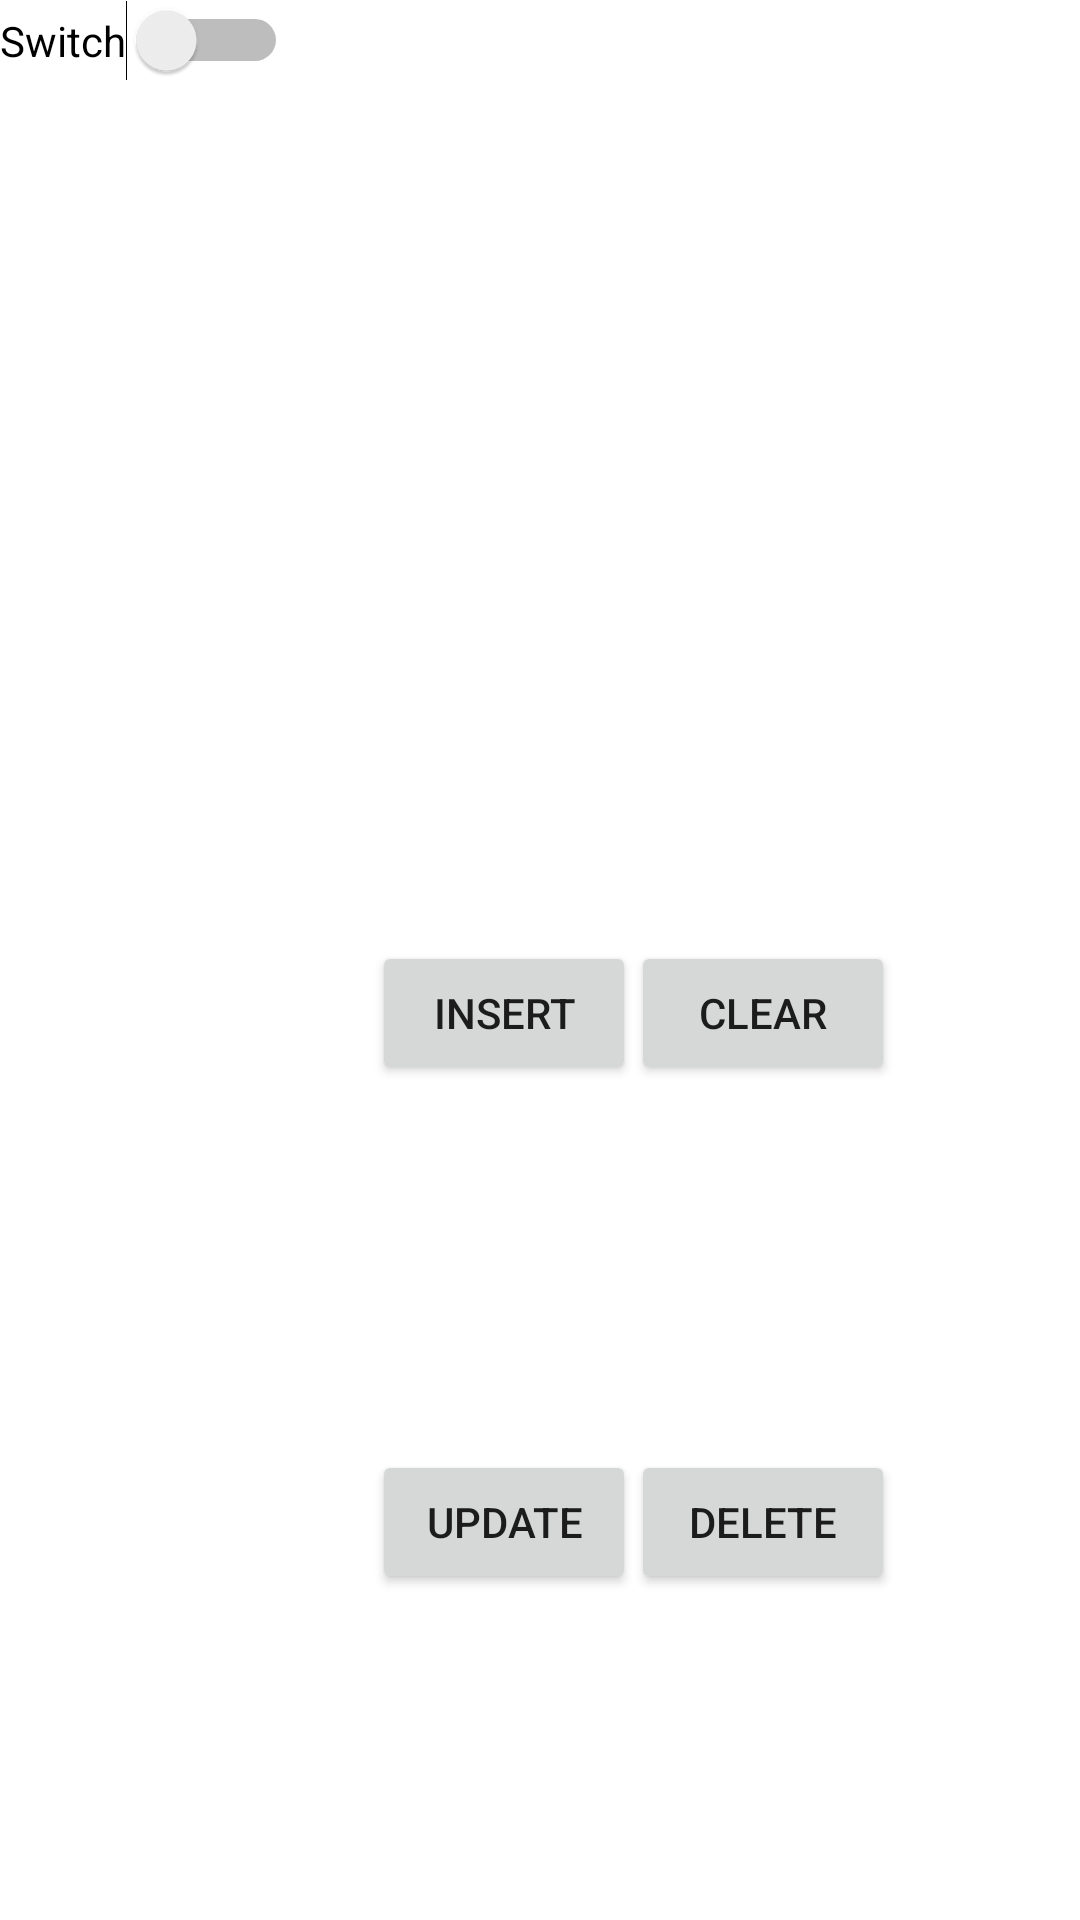

Layout XML and referenced resources for this Android screen:
<!-- AndroidManifest.xml: application theme Theme.Oritention -->
<!-- res/layout/room_main_layout.xml -->
<?xml version="1.0" encoding="utf-8"?>
<androidx.constraintlayout.widget.ConstraintLayout xmlns:android="http://schemas.android.com/apk/res/android"
    xmlns:app="http://schemas.android.com/apk/res-auto"
    xmlns:tools="http://schemas.android.com/tools"
    android:layout_width="match_parent"
    android:layout_height="match_parent">

    <Button
        android:id="@+id/insert"
        android:layout_width="wrap_content"
        android:layout_height="wrap_content"
        android:layout_marginStart="124dp"
        android:text="Insert"
        app:layout_constraintStart_toStartOf="parent"
        app:layout_constraintTop_toTopOf="@+id/guideline9" />

    <Button
        android:id="@+id/update"
        android:layout_width="wrap_content"
        android:layout_height="wrap_content"

        android:text="Update"
        app:layout_constraintBottom_toBottomOf="parent"
        app:layout_constraintEnd_toEndOf="@+id/insert"
        app:layout_constraintHorizontal_bias="0.0"
        app:layout_constraintStart_toStartOf="@+id/insert"
        app:layout_constraintTop_toBottomOf="@+id/insert"
        app:layout_constraintVertical_bias="0.528" />

    <Button
        android:id="@+id/clear"
        android:layout_width="wrap_content"
        android:layout_height="wrap_content"
        android:text="CLEAR"
        app:layout_constraintEnd_toEndOf="@+id/delete"
        app:layout_constraintStart_toEndOf="@+id/insert"
        app:layout_constraintStart_toStartOf="@+id/delete"
        app:layout_constraintTop_toTopOf="@+id/guideline9" />

    <Button
        android:id="@+id/delete"
        android:layout_width="wrap_content"
        android:layout_height="wrap_content"
        android:text="Delete"
        app:layout_constraintEnd_toEndOf="parent"
        app:layout_constraintHorizontal_bias="0.773"
        app:layout_constraintStart_toStartOf="parent"
        app:layout_constraintTop_toTopOf="@+id/update" />

    <androidx.constraintlayout.widget.Guideline
        android:id="@+id/guideline9"
        android:layout_width="wrap_content"
        android:layout_height="wrap_content"
        android:orientation="horizontal"
        app:layout_constraintGuide_percent="0.49" />

    <androidx.recyclerview.widget.RecyclerView
        android:id="@+id/recyclerView"
        android:layout_width="0dp"
        android:layout_height="0dp"
        app:layout_constraintBottom_toTopOf="@+id/guideline9"
        app:layout_constraintEnd_toEndOf="parent"
        app:layout_constraintHorizontal_bias="0.55"
        app:layout_constraintStart_toStartOf="parent"
        app:layout_constraintTop_toTopOf="parent"
        app:layout_constraintVertical_bias="0.49" />

    <Switch
        android:id="@+id/switch1"
        android:layout_width="wrap_content"
        android:layout_height="wrap_content"
        android:text="Switch"
        tools:layout_editor_absoluteX="393dp"
        tools:layout_editor_absoluteY="299dp" />

</androidx.constraintlayout.widget.ConstraintLayout>
<!-- resources referenced by this layout -->
<resources>
  <style name="Theme.Oritention" parent="Theme.MaterialComponents.DayNight.DarkActionBar">
          
          <item name="colorPrimary">@color/purple_500</item>
          <item name="colorPrimaryVariant">@color/purple_700</item>
          <item name="colorOnPrimary">@color/white</item>
          
          <item name="colorSecondary">@color/teal_200</item>
          <item name="colorSecondaryVariant">@color/teal_700</item>
          <item name="colorOnSecondary">@color/black</item>
          
          <item name="android:statusBarColor" tools:targetApi="l">?attr/colorPrimaryVariant</item>
          
      </style>
  <!-- not gathered from this repository: default colours our renderer supplied (Android Studio template values) -->
  <color name="purple_500">#FF6200EE</color>
  <color name="purple_700">#FF3700B3</color>
  <color name="teal_200">#FF03DAC5</color>
  <color name="teal_700">#FF018786</color>
  <color name="black">#FF000000</color>
  <color name="white">#FFFFFFFF</color>
</resources>
